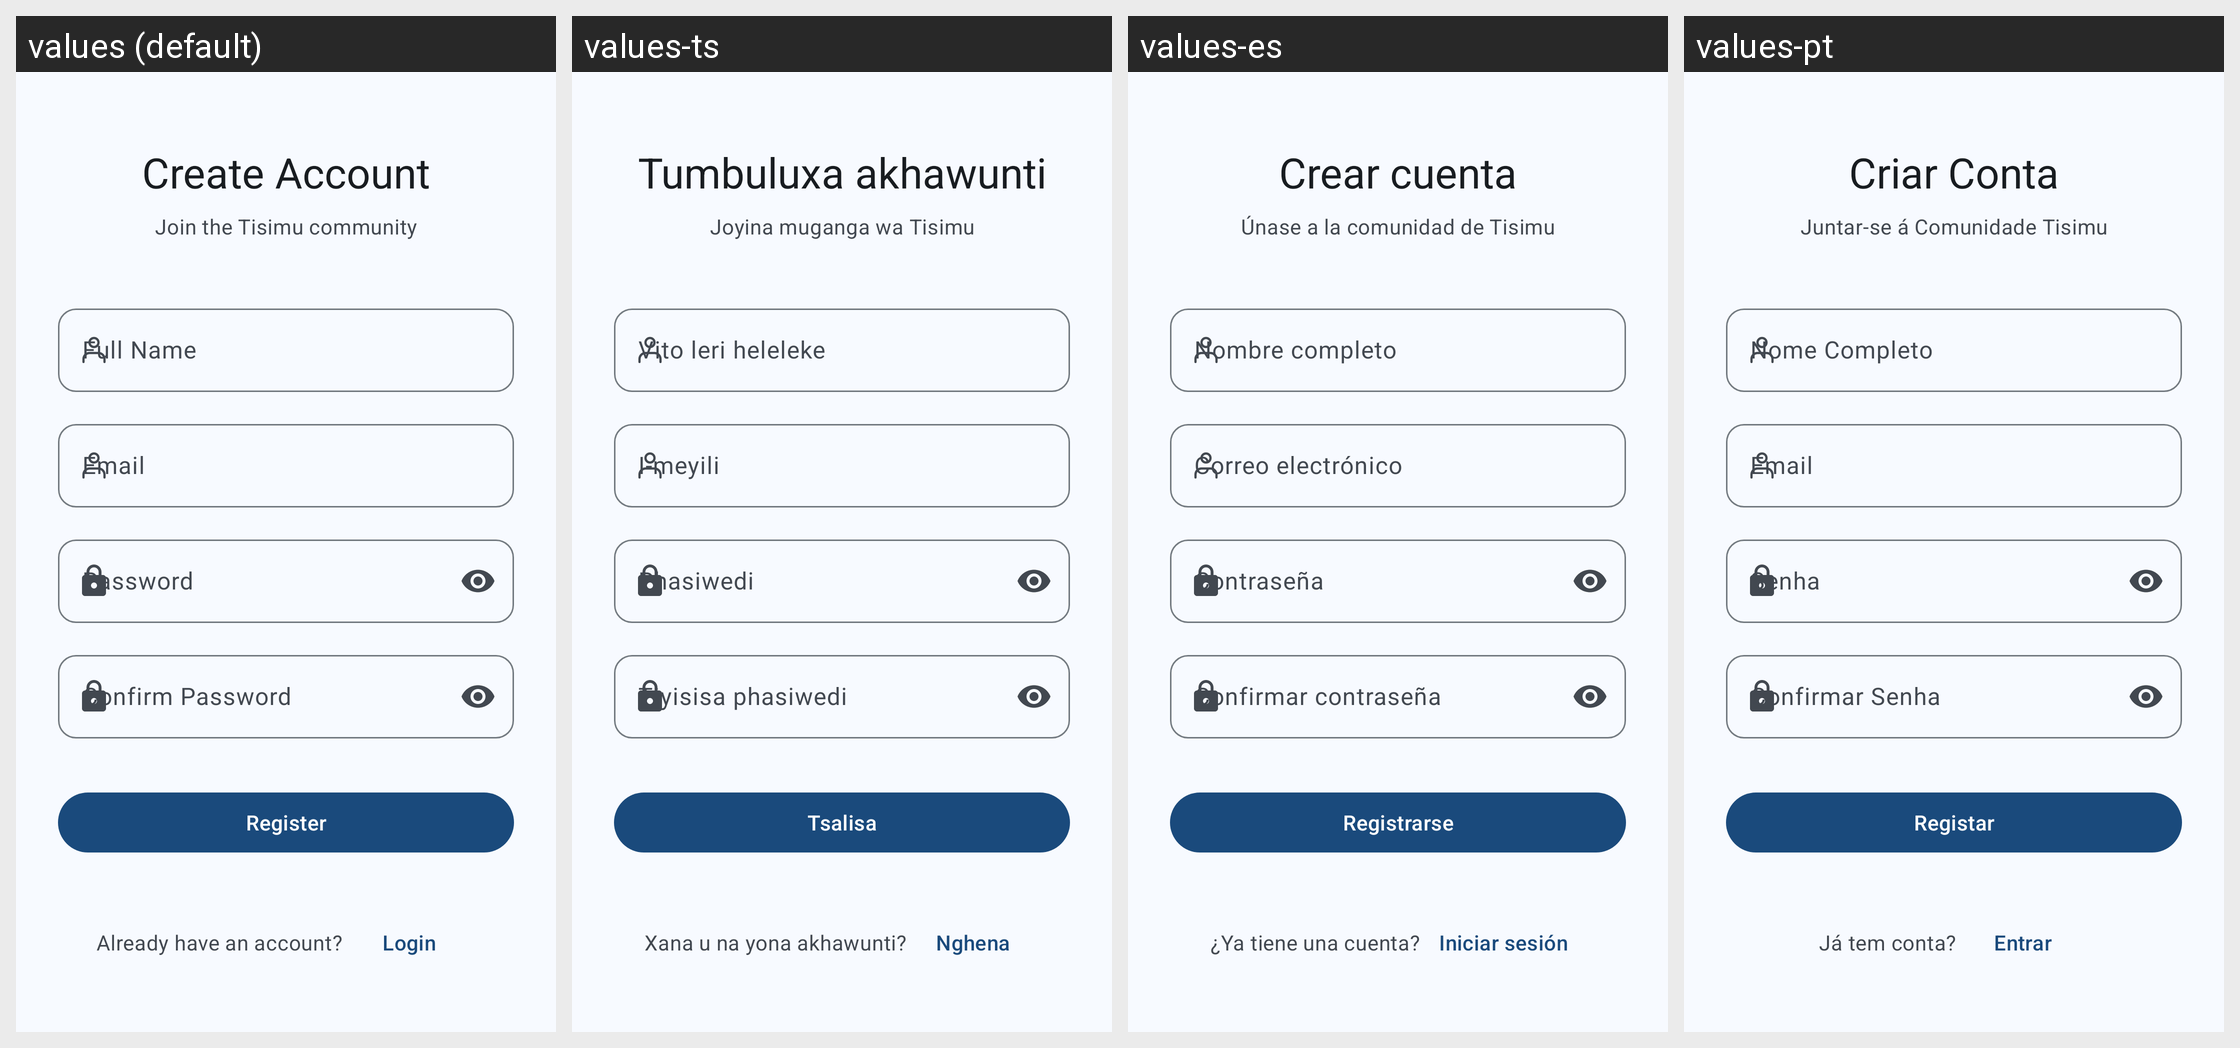

Translations of the strings shown on this Android screen, per locale in the grid:
Android screen res/layout/activity_register.xml rendered under 4 locales, left to right: values (default), values-ts, values-es, values-pt. Device: Nexus 5 (rendered at 1080×1920; each locale shown at half size, 540×960, under a caption strip naming it); theme Theme.Tisimu.
Strings drawn on this screen, with the default value and each locale's value (text and hints the layout hard-codes, and strings that could not be matched under every locale, appear in the picture but are not listed):

create_account
  values: Create Account
  values-ts: Tumbuluxa akhawunti
  values-es: Crear cuenta
  values-pt: Criar Conta

join_the_tisimu_community
  values: Join the Tisimu community
  values-ts: Joyina muganga wa Tisimu
  values-es: Únase a la comunidad de Tisimu
  values-pt: Juntar-se á Comunidade Tisimu

full_name
  values: Full Name
  values-ts: Vito leri heleleke
  values-es: Nombre completo
  values-pt: Nome Completo

email
  values: Email
  values-ts: I-meyili
  values-es: Correo electrónico
  values-pt: Email

password
  values: Password
  values-ts: Phasiwedi
  values-es: Contraseña
  values-pt: Senha

confirm_password
  values: Confirm Password
  values-ts: Tiyisisa phasiwedi
  values-es: Confirmar contraseña
  values-pt: Confirmar Senha

register
  values: Register
  values-ts: Tsalisa
  values-es: Registrarse
  values-pt: Registar

have_account
  values: Already have an account?
  values-ts: Xana u na yona akhawunti?
  values-es: ¿Ya tiene una cuenta?
  values-pt: Já tem conta?

login
  values: Login
  values-ts: Nghena
  values-es: Iniciar sesión
  values-pt: Entrar
